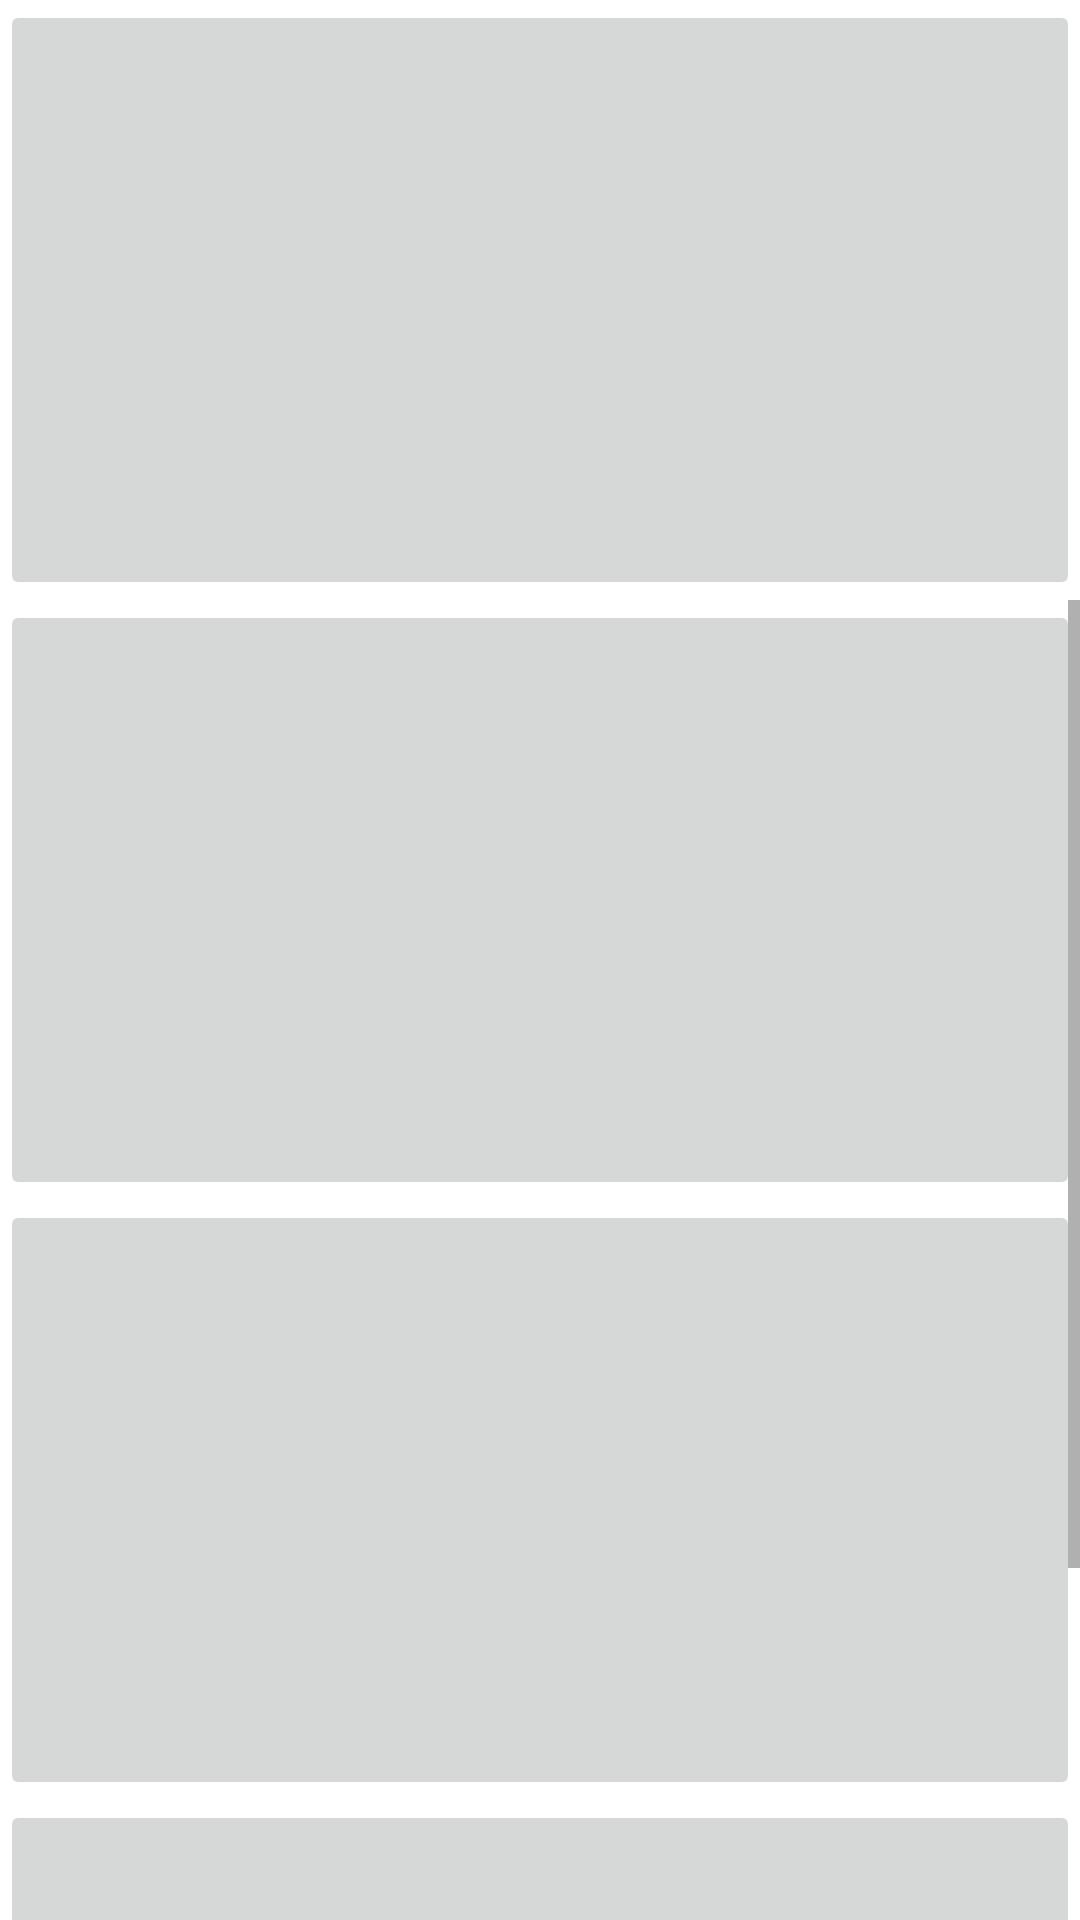

This screen was rendered from an Android layout file. Write that file and the resources it references.
<!-- AndroidManifest.xml: application theme Theme.Misegundaapp -->
<!-- res/layout/activity_main2.xml -->
<?xml version="1.0" encoding="utf-8"?>
<LinearLayout xmlns:android="http://schemas.android.com/apk/res/android"
    xmlns:app="http://schemas.android.com/apk/res-auto"
    xmlns:tools="http://schemas.android.com/tools"
    android:orientation="vertical"
    android:layout_width="match_parent"
    android:layout_height="match_parent"
    tools:context=".MainActivity2">

    <ImageButton
        android:id="@+id/imageButton"
        android:layout_width="match_parent"
        android:layout_height="200dp"
        app:srcCompat="@drawable/ic_launcher_background" />

    <ScrollView
        android:layout_width="match_parent"
        android:layout_height="match_parent">

        <LinearLayout
            android:layout_width="match_parent"
            android:layout_height="wrap_content"
            android:orientation="vertical" >

            <ImageButton
                android:id="@+id/imageButton2"
                android:layout_width="match_parent"
                android:layout_height="200dp"
                app:srcCompat="@drawable/ic_launcher_background" />

            <ImageButton
                android:id="@+id/imageButton3"
                android:layout_width="match_parent"
                android:layout_height="200dp"
                app:srcCompat="@drawable/ic_launcher_background" />

            <ImageButton
                android:id="@+id/imageButton4"
                android:layout_width="match_parent"
                android:layout_height="200dp"
                app:srcCompat="@drawable/ic_launcher_background" />
        </LinearLayout>
    </ScrollView>
</LinearLayout>
<!-- resources referenced by this layout -->
<resources>
  <style name="Theme.Misegundaapp" parent="Theme.MaterialComponents.DayNight.DarkActionBar">
          
          <item name="colorPrimary">@color/purple_500</item>
          <item name="colorPrimaryVariant">@color/purple_700</item>
          <item name="colorOnPrimary">@color/white</item>
          
          <item name="colorSecondary">@color/teal_200</item>
          <item name="colorSecondaryVariant">@color/teal_700</item>
          <item name="colorOnSecondary">@color/black</item>
          
          <item name="android:statusBarColor" tools:targetApi="l">?attr/colorPrimaryVariant</item>
          
      </style>
  <!-- not gathered from this repository: default colours our renderer supplied (Android Studio template values) -->
  <color name="purple_500">#FF6200EE</color>
  <color name="purple_700">#FF3700B3</color>
  <color name="teal_200">#FF03DAC5</color>
  <color name="teal_700">#FF018786</color>
  <color name="black">#FF000000</color>
  <color name="white">#FFFFFFFF</color>
</resources>
